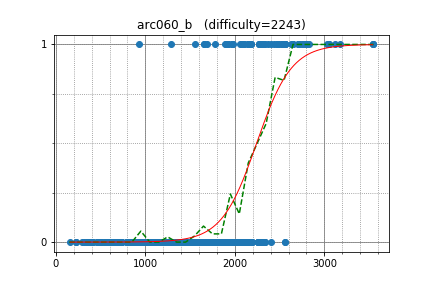

The file beside this chart, header and first rows:
maryanna2016, 2531.812801, 1
E869120, 2532, 1
azaky, 2402, 1
j_gui0121, 2402, 0
magieNoire, 2014, 0
p_km, 2014, 0
hogeover30, 2014, 0
mellotron, 1433, 0
Tia9996, 1433, 0
mmxsrup, 1433, 0
XzA_2123, 1433, 0
Izryt, 1319, 0
ikea0064, 1414, 0
nevergiveup, 734.9, 0
stdll, 2118, 0
oigami, 2118, 0
Mindstorm, 1584, 0
tsuzu, 1584, 0
aketijyuuzou, 1434, 0
brackss1, 1226, 0
ikd, 1226, 0
neetsdkasu, 1226, 0
takefekat, 1607, 0
dwik, 1599, 0
yuki2006, 1599, 0
dolicas, 1403, 0
hot_cocoa, 1403, 0
commy, 1403, 0
miraxial, 1403, 0
olphe, 1403, 0
osatokn, 1403, 0
tkmst201, 1403, 0
hoget157, 1403, 0
amyu47, 1469, 0
rom, 1338, 0
apaar_97, 1231, 0
lp6m, 1134, 0
STR, 1104, 0
altema, 1501, 0
oyakodon, 1137, 0
sekiya9311, 1137, 0
chuka231, 1137, 0
Tsuta_J, 1320, 0
marcose18, 1685, 0
nyon, 1685, 0
fushime2, 1149, 0
slovak, 734, 0
donguri411, 1853, 0
tokumini, 1853, 0
wtnk0812, 1190, 0
hayad, 1118, 0
ehot_rascal, 1118, 0
nasatame, 1402, 0
themoai34, 1919, 0
Dadarithm, 1727, 0
lay20114, 1467, 0
dchansaito, 998.4, 0
mihai_chihai, 1652, 0
eigh8_t, 980.5, 0
kkty, 980.5, 0
fromVoid, 1128, 0
... 463 more rows
